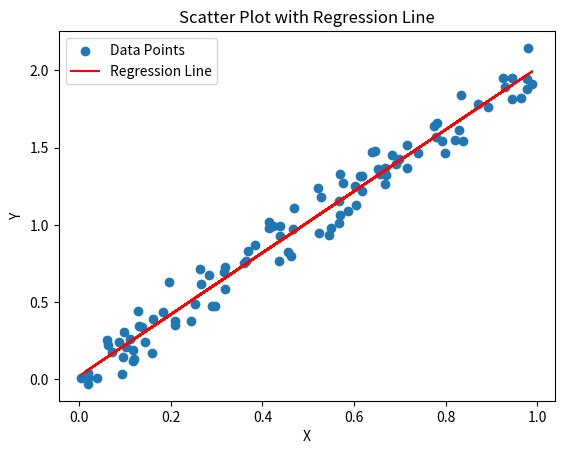

The script that saved this image: (Note: this script raises an exception after producing the figure.)
import numpy as np 
import matplotlib.pyplot as plt
np.random.seed(0) 
x = np.random.rand(100) 
y = 2 * x + np.random.normal(0, 0.1, 100)


def pearson_correlation(x, y): 
    n = len(x) 
    sum_x = np.sum(x) 
    sum_y = np.sum(y) 
    sum_x2 = np.sum(x**2) 
    sum_y2 = np.sum(y**2) 
    sum_xy = np.sum(x * y) 
    numerator = n * sum_xy - sum_x * sum_y 
    denominator = np.sqrt((n * sum_x2 - sum_x**2) * (n * sum_y2 - 
sum_y**2)) 
    return numerator / denominator 
correlation = pearson_correlation(x, y) 
print(f"Pearson Correlation Coefficient: {correlation}") 
def spearman_rank_correlation(x, y): 
    rank_x = np.argsort(np.argsort(x)) 
    rank_y = np.argsort(np.argsort(y)) 
    return pearson_correlation(rank_x, rank_y) 
rank_correlation = spearman_rank_correlation(x, y) 
print(f"Spearman Rank Correlation Coefficient: {rank_correlation}") 


def linear_regression(x, y): 
    n = len(x) 
    m = (n * np.sum(x * y) - np.sum(x) * np.sum(y)) / (n * 
np.sum(x**2) - 
    (np.sum(x)**2)) 
    b = (np.sum(y) - m * np.sum(x)) / n 
    return m, b 
slope, intercept = linear_regression(x, y) 
print(f"Linear Regression: Slope = {slope}, Intercept = {intercept}") 


plt.scatter(x, y, label='Data Points') 
plt.plot(x, slope * x + intercept, color='red', label='Regression Line') 
plt.xlabel('X') 
plt.ylabel('Y') 
plt.title('Scatter Plot with Regression Line') 
plt.legend() 
plt.savefig("outputs/09_regression.png", dpi=150, bbox_inches="tight")
plt.close()


def plot_correlation_matrix(x, y): 
    correlation_matrix = np.corrcoef(x, y) 
    plt.imshow(correlation_matrix, cmap='hot', 
interpolation='nearest') 
    plt.colorbar() 
    plt.title('Correlation Matrix Heat Map') 
    plt.xticks([0, 1], ['X', 'Y']) 
    plt.yticks([0, 1], ['X', 'Y']) 
    plt.savefig("outputs/09_heatmap.png", dpi=150, bbox_inches="tight")
    plt.close()
plot_correlation_matrix(x, y)
